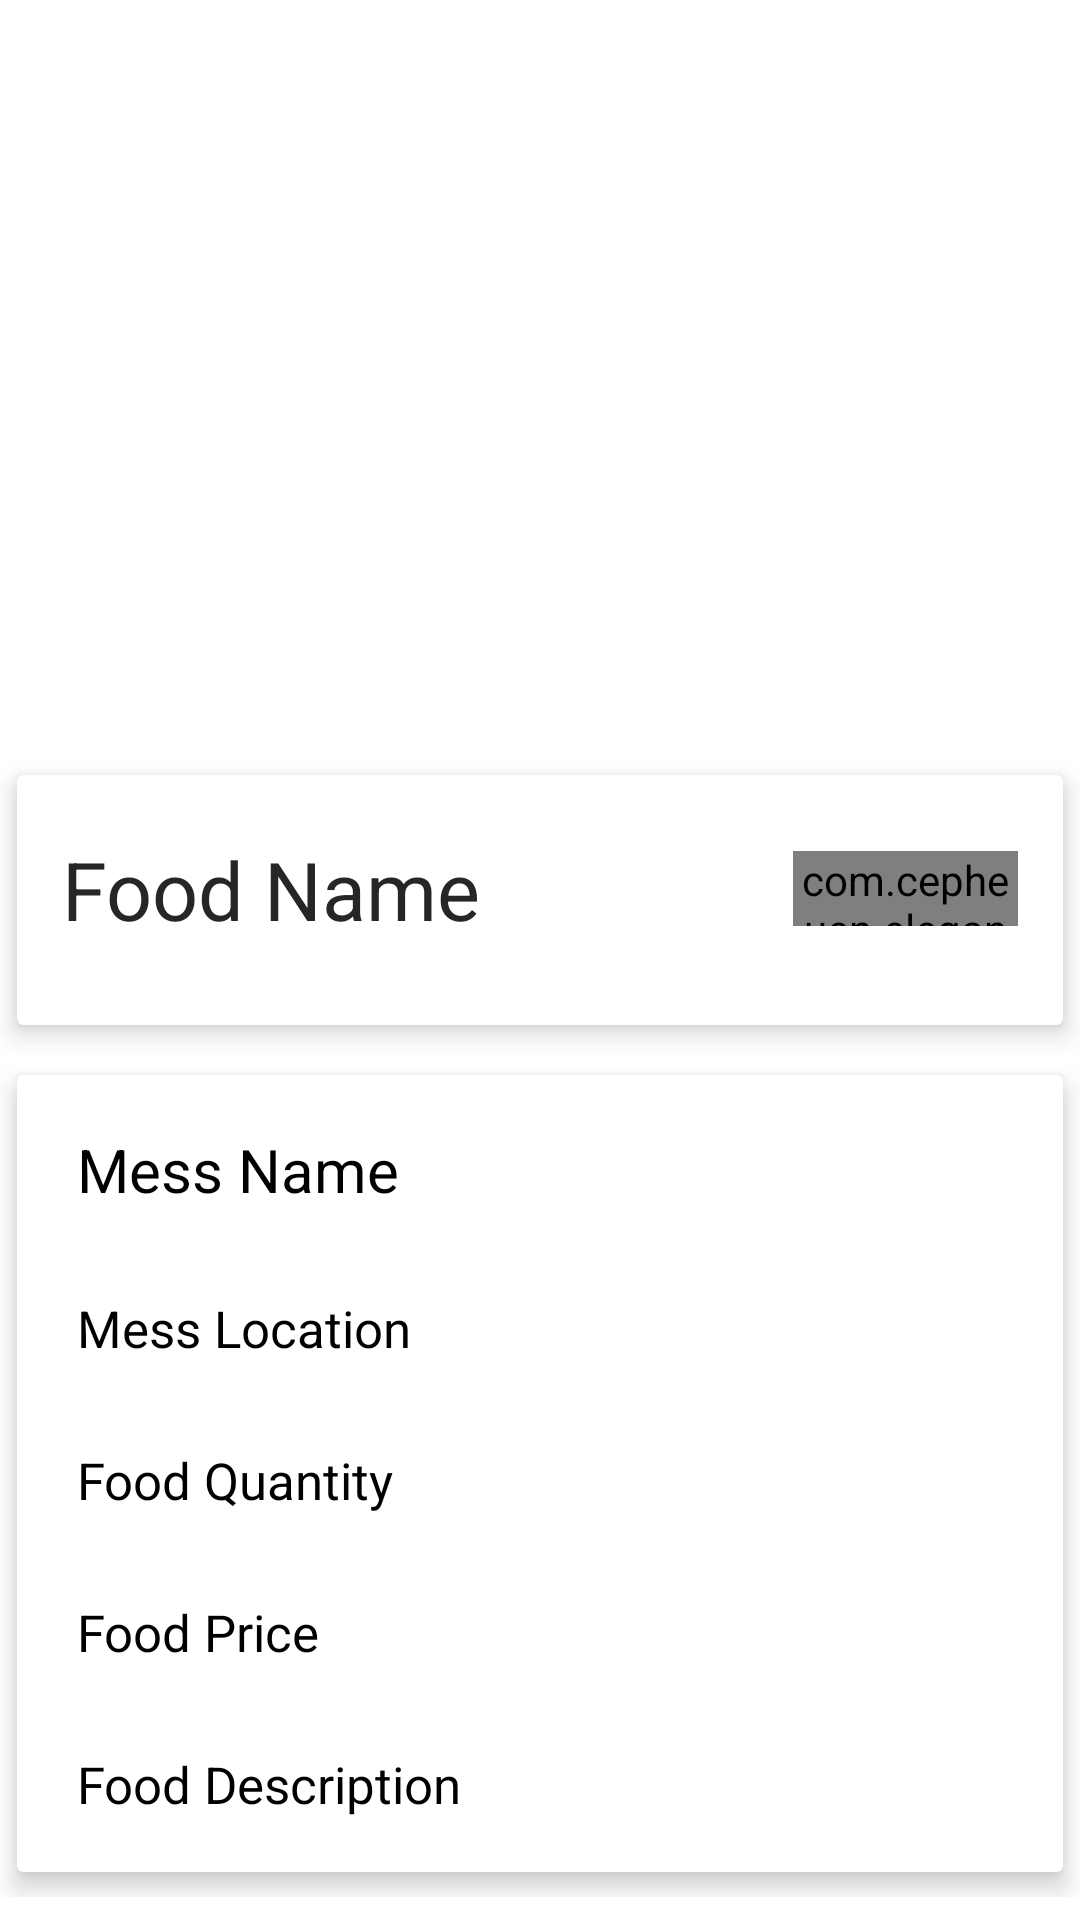

Android layout source for this screen:
<!-- AndroidManifest.xml: application theme Theme.HomeMess -->
<!-- res/layout/activity_order_dish.xml -->
<?xml version="1.0" encoding="utf-8"?>
<LinearLayout xmlns:android="http://schemas.android.com/apk/res/android"
    xmlns:app="http://schemas.android.com/apk/res-auto"
    xmlns:tools="http://schemas.android.com/tools"
    android:layout_width="match_parent"
    android:layout_height="match_parent"
    android:orientation="vertical"
    tools:context=".customerFoodPanel.OrderDish">

    <ScrollView
        android:layout_width="match_parent"
        android:layout_height="match_parent"
        android:orientation="vertical">

        <LinearLayout
            android:layout_width="match_parent"
            android:layout_height="wrap_content"
            android:orientation="vertical">


            <ImageView
                android:id="@+id/image"
                android:layout_width="match_parent"
                android:layout_height="250dp"
                android:scaleType="centerCrop" />


            <androidx.cardview.widget.CardView
                android:layout_width="match_parent"
                android:layout_height="100dp"
                app:cardElevation="5dp"
                app:cardUseCompatPadding="true">

                <LinearLayout
                    android:layout_width="match_parent"
                    android:layout_height="wrap_content"
                    android:layout_marginTop="20sp"
                    android:gravity="center_vertical"
                    android:orientation="horizontal">


                    <TextView
                        android:id="@+id/food_name"
                        android:layout_width="wrap_content"
                        android:layout_height="wrap_content"
                        android:layout_marginLeft="15dp"
                        android:maxWidth="300dp"
                        android:text="Food Name"
                        android:textColor="@color/Blacklogo"
                        android:textSize="27dp" />

                    <LinearLayout
                        android:layout_width="match_parent"
                        android:layout_height="wrap_content"
                        android:gravity="right">

                        <com.cepheuen.elegantnumberbutton.view.ElegantNumberButton
                            android:id="@+id/number_btn"
                            android:layout_width="75dp"
                            android:layout_height="25dp"
                            android:layout_gravity="bottom"
                            app:backgroundDrawable="@drawable/elegant_btnshape"
                            android:layout_marginRight="15dp"
                            app:backGroundColor="#FA3E03" />
                    </LinearLayout>
                </LinearLayout>
            </androidx.cardview.widget.CardView>


            <androidx.cardview.widget.CardView
                android:layout_width="match_parent"
                android:layout_height="wrap_content"
                app:cardElevation="5dp"
                app:cardUseCompatPadding="true">

                <LinearLayout
                    android:layout_width="match_parent"
                    android:layout_height="wrap_content"
                    android:orientation="vertical">

                    <TextView
                        android:id="@+id/mess_name"
                        android:layout_width="wrap_content"
                        android:layout_height="wrap_content"
                        android:layout_marginLeft="10dp"
                        android:layout_marginTop="8dp"
                        android:padding="10dp"
                        android:text="Mess Name"
                        android:textAllCaps="false"
                        android:textColor="@color/Black"
                        android:textSize="20dp" />

                    <TextView
                        android:id="@+id/mess_location"
                        android:layout_width="wrap_content"
                        android:layout_height="wrap_content"
                        android:layout_marginLeft="10dp"
                        android:layout_marginTop="8dp"
                        android:padding="10dp"
                        android:text="Mess Location"
                        android:textAllCaps="false"
                        android:textColor="@color/Black"
                        android:textSize="17dp" />

                    <TextView
                        android:id="@+id/food_quantity"
                        android:layout_width="wrap_content"
                        android:layout_height="wrap_content"
                        android:layout_marginLeft="10dp"
                        android:layout_marginTop="8dp"
                        android:padding="10dp"
                        android:text="Food Quantity"
                        android:textAllCaps="false"
                        android:textColor="@color/Black"
                        android:textSize="17dp" />

                    <TextView
                        android:id="@+id/food_price"
                        android:layout_width="wrap_content"
                        android:layout_height="wrap_content"
                        android:layout_marginLeft="10dp"
                        android:layout_marginTop="8dp"
                        android:padding="10dp"
                        android:text="Food Price"
                        android:textAllCaps="false"
                        android:textColor="@color/Black"
                        android:textSize="17dp" />

                    <TextView
                        android:id="@+id/food_description"
                        android:layout_width="wrap_content"
                        android:layout_height="wrap_content"
                        android:layout_marginLeft="10dp"
                        android:layout_marginTop="8dp"
                        android:layout_marginBottom="8dp"
                        android:padding="10dp"
                        android:text="Food Description"
                        android:textAllCaps="false"
                        android:textColor="@color/Black"
                        android:textSize="17dp" />


                </LinearLayout>


            </androidx.cardview.widget.CardView>

        </LinearLayout>

    </ScrollView>

</LinearLayout>
<!-- resources referenced by this layout -->
<resources>
  <color name="Black">#000000</color>
  <color name="Blacklogo">#262626</color>
  <style name="Theme.HomeMess" parent="Theme.MaterialComponents.DayNight.DarkActionBar">
          
          <item name="colorPrimary">@color/purple_500</item>
          <item name="colorPrimaryVariant">@color/purple_700</item>
          <item name="colorOnPrimary">@color/white</item>
          
          <item name="colorSecondary">@color/teal_200</item>
          <item name="colorSecondaryVariant">@color/teal_700</item>
          <item name="colorOnSecondary">@color/black</item>
          
          <item name="android:statusBarColor" tools:targetApi="21">?attr/colorPrimaryVariant</item>
          
      </style>
  <color name="purple_500">#FF6200EE</color>
  <color name="purple_700">#FF3700B3</color>
  <color name="white">#FFFFFFFF</color>
  <color name="teal_200">#FF03DAC5</color>
  <color name="teal_700">#FF018786</color>
  <color name="black">#FF000000</color>
</resources>
